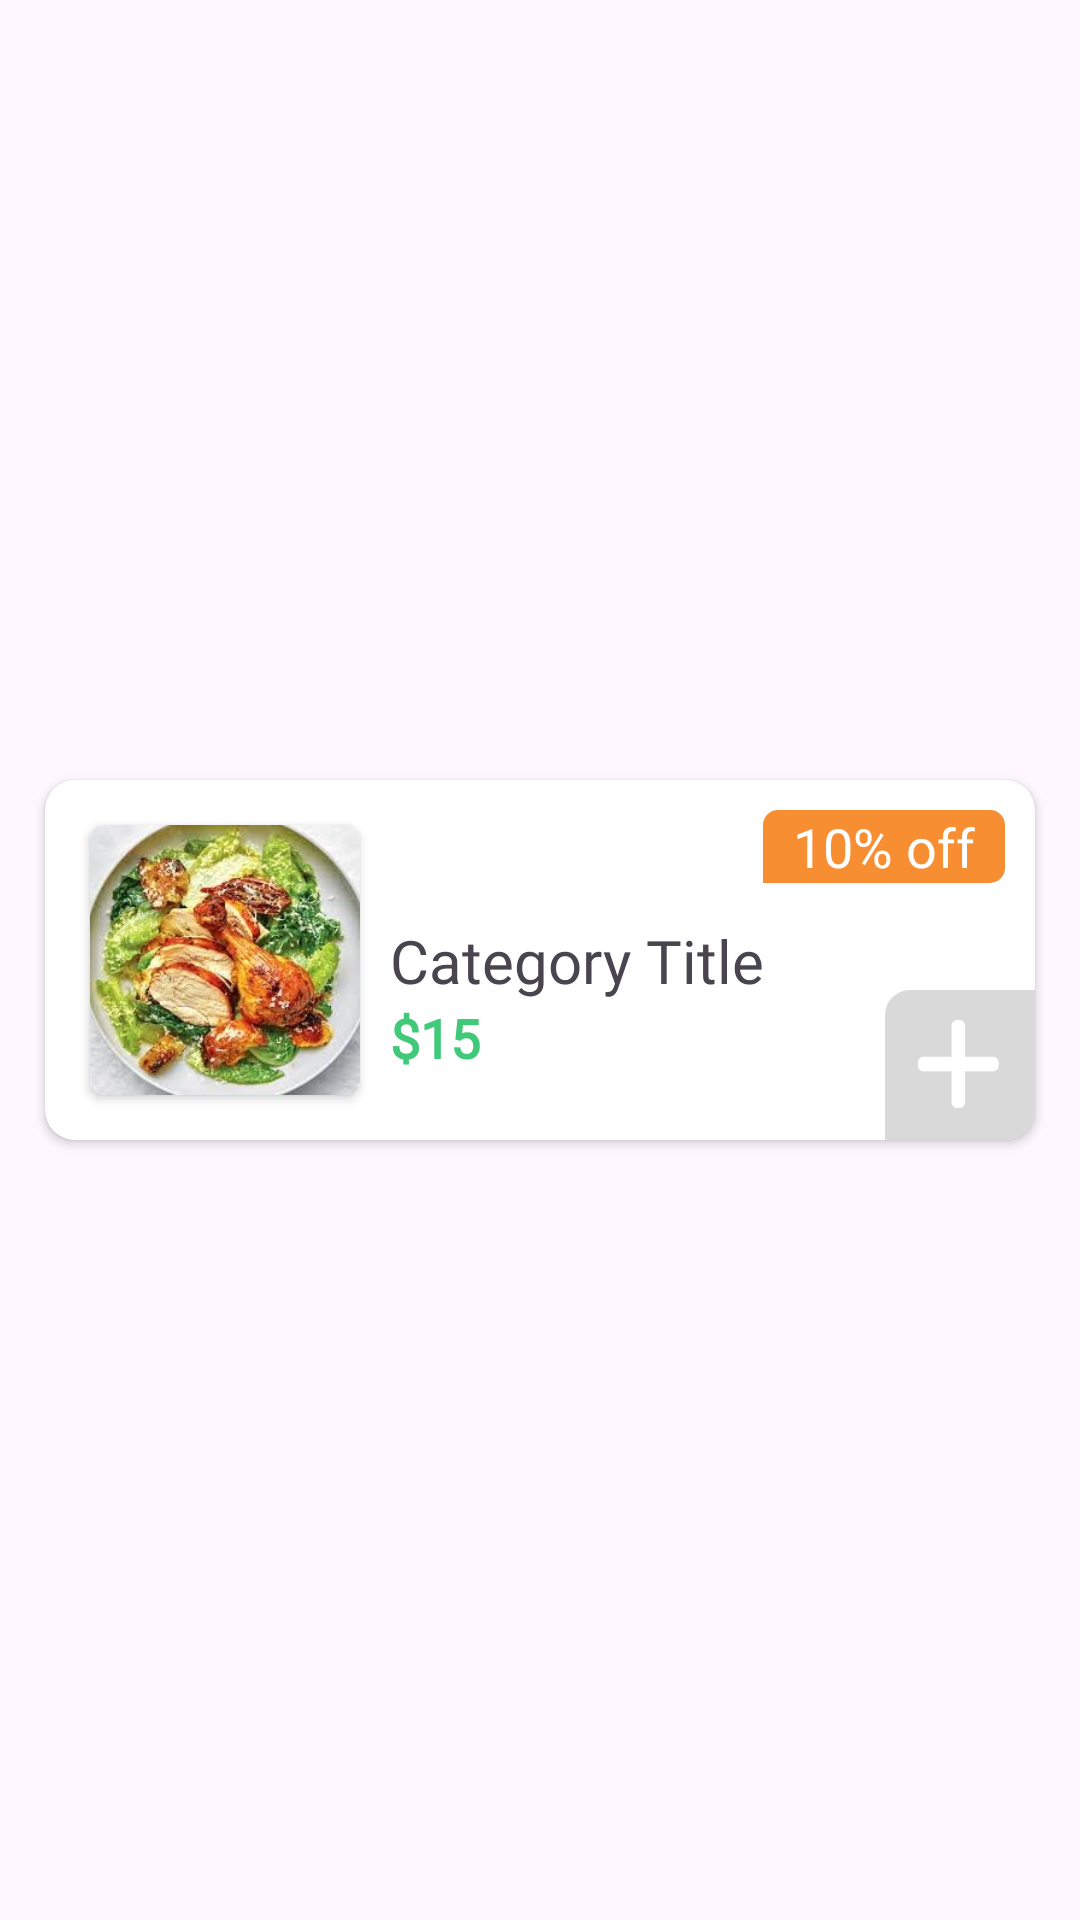

Here is an Android app screen rendered from its layout file. Give the layout XML and the strings, colors and styles it references.
<!-- AndroidManifest.xml: application theme Theme.Resturant -->
<!-- res/layout/cat_list_item_demo.xml -->
<?xml version="1.0" encoding="utf-8"?>
<LinearLayout xmlns:android="http://schemas.android.com/apk/res/android"
    xmlns:tools="http://schemas.android.com/tools"
    android:layout_width="match_parent"
    android:layout_height="wrap_content"
    android:gravity="center"
    android:orientation="horizontal"
    xmlns:app="http://schemas.android.com/apk/res-auto">

    <TextView
        android:visibility="gone"
        android:id="@+id/count"
        android:layout_width="wrap_content"
        android:layout_height="wrap_content"
        android:text="1"
        android:layout_gravity="center_vertical"
        android:layout_marginLeft="20dp"
        android:textSize="15dp"
        />
    <androidx.cardview.widget.CardView
        android:id="@+id/cat_item_cv_card_id"
        android:layout_width="330dp"
        android:layout_height="120dp"
        app:cardCornerRadius="10dp"
        android:layout_marginTop="5dp"
        android:layout_marginBottom="5dp"
        android:layout_marginLeft="20dp"
        android:layout_marginRight="20dp"
        >
        <LinearLayout
            android:layout_width="match_parent"
            android:layout_height="match_parent"
            android:orientation="horizontal"
            >

            <androidx.cardview.widget.CardView
                android:layout_width="90dp"
                android:layout_height="90dp"
                android:layout_marginLeft="15dp"
                android:layout_gravity="center_vertical"
                app:cardCornerRadius="5dp">
                <ImageView
                    android:id="@+id/cat_item_iv_img_id"
                    android:layout_width="match_parent"
                    android:layout_height="match_parent"
                    android:src="@drawable/cat_img"
                    android:scaleType="centerCrop"
                    app:layout_constraintBottom_toBottomOf="parent"
                    app:layout_constraintStart_toStartOf="parent"
                    app:layout_constraintTop_toTopOf="parent" />
            </androidx.cardview.widget.CardView>
            <FrameLayout
                android:layout_width="match_parent"
                android:orientation="vertical"
                android:layout_height="match_parent">
                <LinearLayout
                    android:elevation="0.5dp"
                    android:layout_width="match_parent"
                    android:layout_height="match_parent">
                    <androidx.constraintlayout.widget.ConstraintLayout
                        android:layout_width="match_parent"
                        android:layout_height="wrap_content"
                        android:layout_marginTop="10dp"
                        >

                        <ImageView
                            android:clickable="true"
                            android:id="@+id/cat_item_iv_fav_btn_id"
                            android:layout_width="20dp"
                            android:visibility="gone"
                            android:layout_height="20dp"
                            android:src="@drawable/icon_fav_gray"
                            app:layout_constraintBottom_toBottomOf="parent"
                            app:layout_constraintEnd_toEndOf="parent"
                            app:layout_constraintTop_toTopOf="parent" />

                        <FrameLayout
                            android:id="@+id/cat_item_fl_offer_bg_id"
                            android:layout_marginRight="10dp"
                            android:layout_width="wrap_content"
                            android:layout_height="match_parent"
                            android:visibility="visible"
                            app:layout_constraintBottom_toBottomOf="parent"
                            app:layout_constraintEnd_toStartOf="@+id/cat_item_iv_fav_btn_id"
                            app:layout_constraintTop_toTopOf="parent">

                            <ImageView
                                android:layout_width="match_parent"
                                android:layout_height="match_parent"
                                android:src="@drawable/cat_item_offer_bg"
                                />

                            <TextView
                                android:id="@+id/cat_item_tv_offer_id"
                                android:layout_width="match_parent"
                                android:layout_height="match_parent"
                                android:fontFamily="@font/times_new_roman"
                                android:text="10% off"
                                android:textAlignment="center"
                                android:textSize="18dp"
                                android:layout_marginRight="10dp"
                                android:layout_marginLeft="10dp"
                                android:layout_gravity="center"
                                android:textColor="@color/white"
                                />

                        </FrameLayout>

                    </androidx.constraintlayout.widget.ConstraintLayout>
                </LinearLayout>
                <LinearLayout
                    android:elevation="0.0001dp"
                    android:layout_width="match_parent"
                    android:layout_height="match_parent">
                    <androidx.constraintlayout.widget.ConstraintLayout
                        android:layout_width="match_parent"
                        android:layout_height="match_parent">

                        <TextView
                            android:id="@+id/cat_item_tv_title_id"
                            android:layout_width="match_parent"
                            android:layout_height="wrap_content"
                            android:layout_marginLeft="10dp"
                            android:fontFamily="@font/times_new_roman"
                            android:text="Category Title"
                            android:textSize="20dp"
                            app:layout_constraintBottom_toBottomOf="parent"
                            app:layout_constraintStart_toStartOf="parent"
                            app:layout_constraintTop_toTopOf="parent" />


                        <TextView
                            android:id="@+id/cat_item_tv_price_id"
                            android:layout_width="wrap_content"
                            android:layout_height="wrap_content"
                            android:fontFamily="@font/times_new_roman"
                            android:text="$15"
                            android:textSize="18dp"
                            android:textColor="@color/green_1"
                            android:textStyle="bold"
                            app:layout_constraintStart_toStartOf="@+id/cat_item_tv_title_id"
                            app:layout_constraintTop_toBottomOf="@+id/cat_item_tv_title_id" />


                        <TextView
                            android:id="@+id/cat_item_tv_prev_price_id"
                            android:layout_width="wrap_content"
                            android:layout_height="wrap_content"
                            android:fontFamily="@font/times_new_roman"
                            android:visibility="gone"
                            android:text="$18"
                            android:textColor="@color/gray_3"
                            android:textSize="16dp"
                            android:layout_marginLeft="10dp"
                            app:layout_constraintBottom_toBottomOf="@+id/cat_item_tv_price_id"
                            app:layout_constraintStart_toEndOf="@+id/cat_item_tv_price_id"
                            app:layout_constraintTop_toTopOf="@+id/cat_item_tv_price_id" />


                    </androidx.constraintlayout.widget.ConstraintLayout>
                </LinearLayout>
                <androidx.constraintlayout.widget.ConstraintLayout
                    android:layout_width="match_parent"
                    android:layout_height="match_parent">

                    <FrameLayout
                        android:id="@+id/cat_item_fl_add_btn_id"
                        android:clickable="true"
                        android:layout_width="50dp"
                        android:layout_height="50dp"
                        app:layout_constraintBottom_toBottomOf="parent"
                        app:layout_constraintEnd_toEndOf="parent">
                        <ImageView
                            android:id="@+id/iv_cat_item_add_btn_bg_id"
                            android:layout_width="match_parent"
                            android:layout_height="match_parent"
                            android:src="@drawable/cat_item_add_btn_unselected_bg"
                            />
                        <ImageView
                            android:id="@+id/iv_cat_item_add_btn_icon_id"
                            android:layout_gravity="center"
                            android:layout_width="30dp"
                            android:layout_height="30dp"
                            android:src="@drawable/icon_plus"
                            />
                    </FrameLayout>
                </androidx.constraintlayout.widget.ConstraintLayout>

            </FrameLayout>

        </LinearLayout>

    </androidx.cardview.widget.CardView>

</LinearLayout>
<!-- resources referenced by this layout -->
<resources>
  <color name="gray_3">#969696</color>
  <color name="green_1">#3FC979</color>
  <color name="white">#FFFFFFFF</color>
  <!-- drawable cat_img: jpg bitmap (drawable, 18807 bytes) -->
  <!-- drawable cat_item_add_btn_unselected_bg (drawable) -->
  <?xml version="1.0" encoding="utf-8"?>
  <shape xmlns:android="http://schemas.android.com/apk/res/android"
      android:shape="rectangle">
      <size android:height="30dp" android:width="30dp"/>
      <solid android:color="@color/gray_2"/>
      <corners android:topLeftRadius="5dp" android:bottomRightRadius="5dp"/>
  
  </shape>
  <!-- drawable cat_item_offer_bg (drawable) -->
  <?xml version="1.0" encoding="utf-8"?>
  <shape xmlns:android="http://schemas.android.com/apk/res/android"
      android:shape="rectangle">
      <solid android:color="#F88E32"/>
      <corners android:topLeftRadius="5dp" android:topRightRadius="5dp" android:bottomRightRadius="5dp"/>
  
  </shape>
  <!-- drawable icon_fav_gray (drawable) -->
  <vector xmlns:android="http://schemas.android.com/apk/res/android"
      android:width="31dp"
      android:height="31dp"
      android:viewportWidth="31"
      android:viewportHeight="31">
    <path
        android:pathData="M28.33,2.981C27.49,2.037 26.491,1.287 25.389,0.775C24.287,0.264 23.104,0 21.91,0C20.716,0 19.534,0.264 18.431,0.775C17.33,1.287 16.33,2.037 15.491,2.981C14.651,2.037 13.651,1.287 12.55,0.775C11.448,0.264 10.265,0 9.071,0C7.877,0 6.694,0.264 5.592,0.775C4.49,1.287 3.491,2.037 2.651,2.981C0.952,4.897 0,7.479 0,10.168C0,12.858 0.952,15.44 2.651,17.356L14.39,30.49C14.534,30.652 14.705,30.78 14.894,30.868C15.083,30.955 15.286,31 15.491,31C15.695,31 15.898,30.955 16.087,30.868C16.276,30.78 16.447,30.652 16.591,30.49L28.33,17.356C30.04,15.447 31,12.863 31,10.168C31,7.474 30.04,4.89 28.33,2.981Z"
        android:fillColor="#DDDDDD"/>
  </vector>
  <!-- drawable icon_plus (drawable) -->
  <vector xmlns:android="http://schemas.android.com/apk/res/android"
      android:width="15dp"
      android:height="16dp"
      android:viewportWidth="15"
      android:viewportHeight="16">
    <path
        android:pathData="M6.991,0L7.387,0A1,1 0,0 1,8.387 1L8.387,14.653A1,1 0,0 1,7.387 15.653L6.991,15.653A1,1 0,0 1,5.991 14.653L5.991,1A1,1 0,0 1,6.991 0z"
        android:fillColor="#ffffff"/>
    <path
        android:pathData="M14.378,7.522L14.378,8.131A1,1 0,0 1,13.378 9.131L1,9.131A1,1 0,0 1,-0 8.131L-0,7.522A1,1 0,0 1,1 6.522L13.378,6.522A1,1 0,0 1,14.378 7.522z"
        android:fillColor="#ffffff"/>
  </vector>
  <style name="Theme.Resturant" parent="Base.Theme.Resturant" />
  <color name="gray_2">#D9D9D9</color>
  <style name="Base.Theme.Resturant" parent="Theme.Material3.Light.NoActionBar">
          
          
      </style>
</resources>
